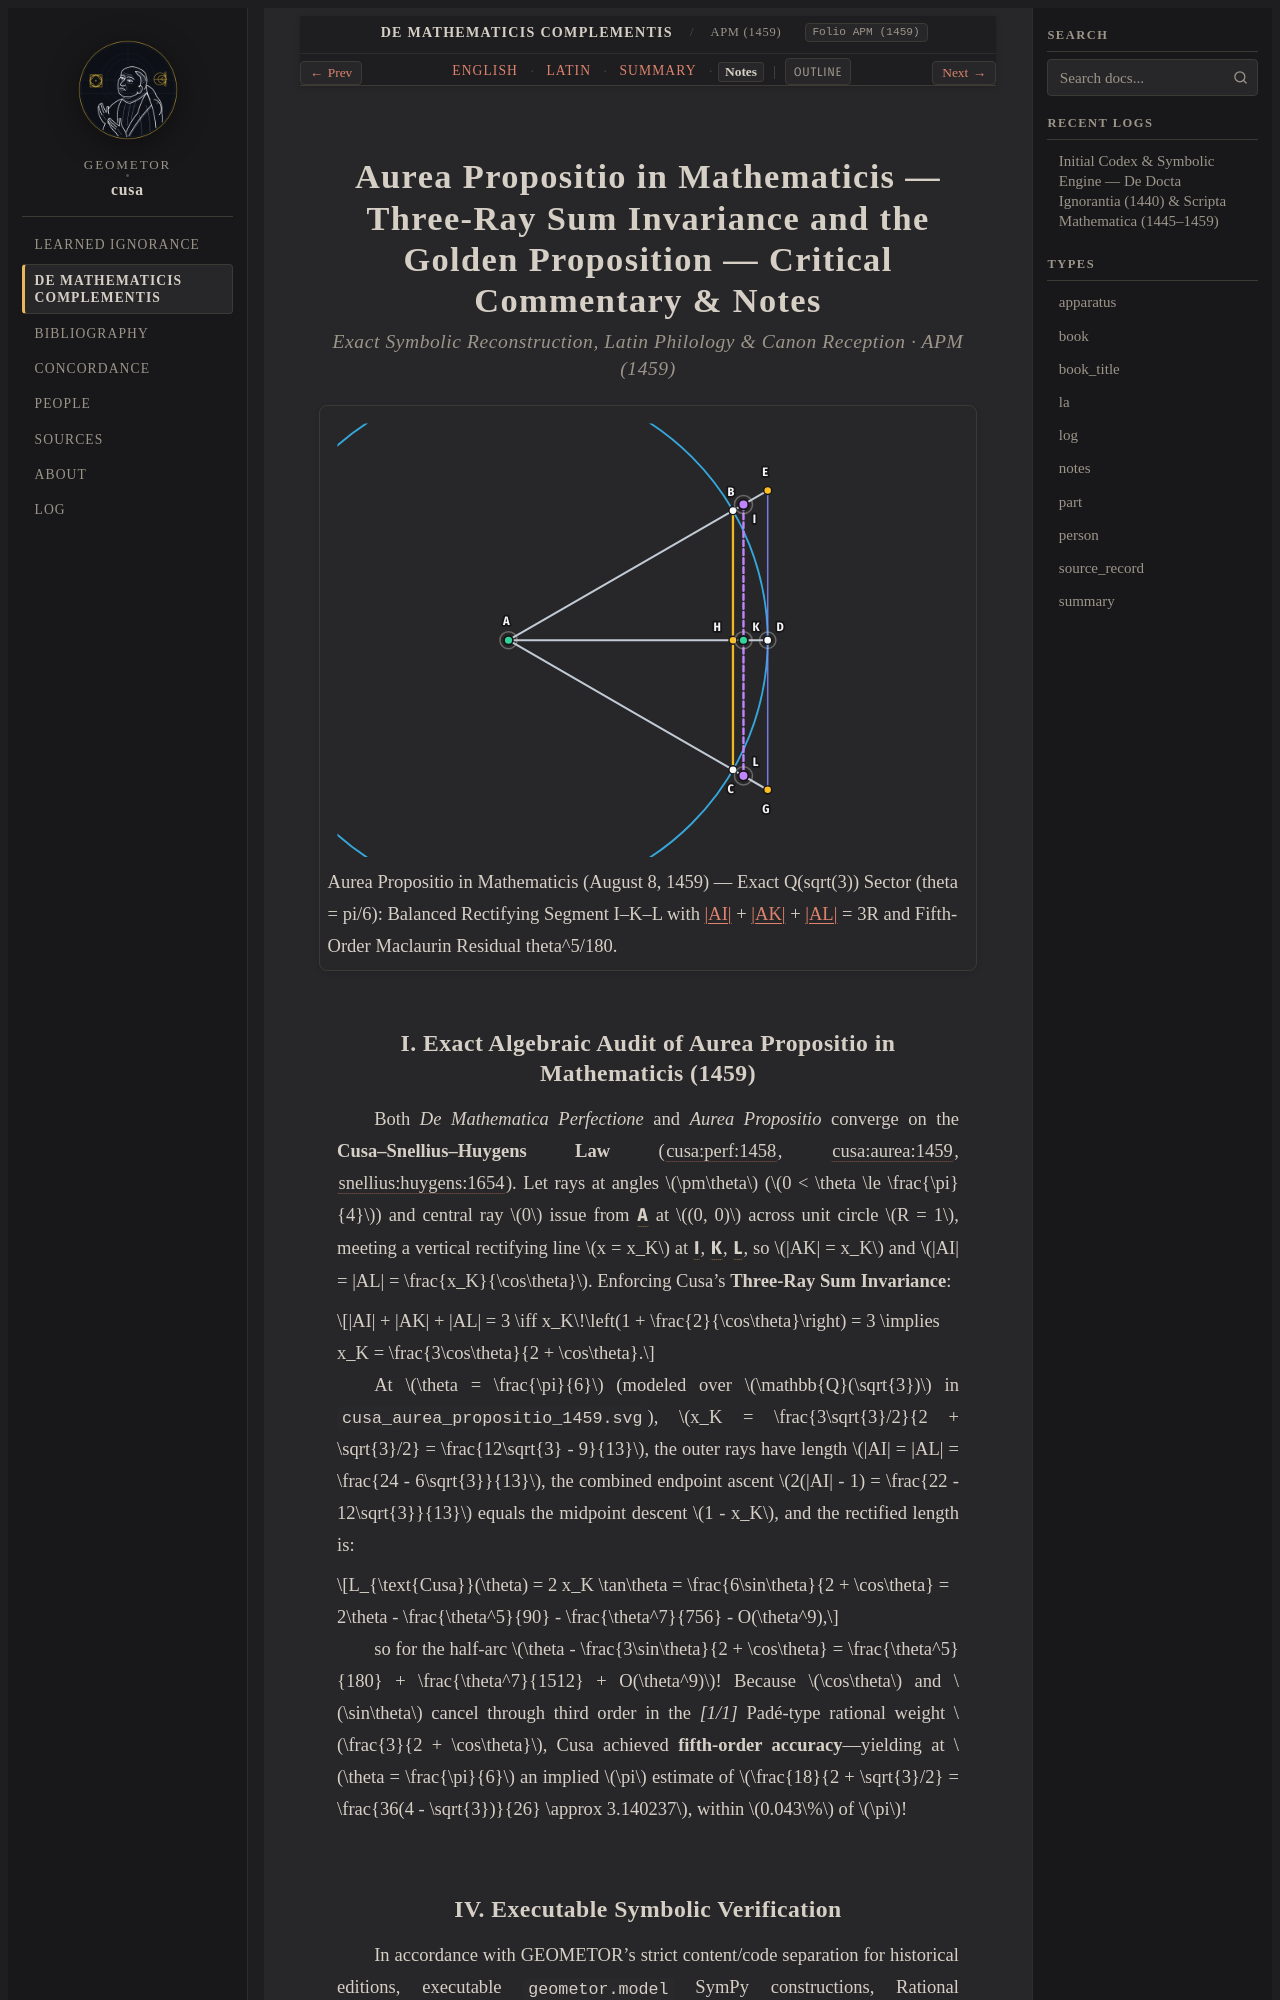

repository: geometor/cusa · page: de_mathematicis_complementis/aurea_propositio_1459/notes.html · generator: sphinx

:order: 250
:layout: book
:type: notes
:title: Aurea Propositio in Mathematicis — Three-Ray Sum Invariance and the Golden Proposition — Notes
:canonical_id: APM (1459)
:original_id: APM (1459)
:folio: APM (1459)
:tracks: English: index | Latin: la | Summary: summary | Notes: notes

.. _aurea_propositio_1459-notes:

====================================================================================================================
Aurea Propositio in Mathematicis — Three-Ray Sum Invariance and the Golden Proposition — Critical Commentary & Notes
====================================================================================================================

.. rubric:: Exact Symbolic Reconstruction, Latin Philology & Canon Reception · APM (1459)

.. picture:: /_static/figures/cusa_aurea_propositio_1459.svg
   :alt: Aurea Propositio in Mathematicis — Three-Ray Sum Invariance and the Golden Proposition
   :caption: Aurea Propositio in Mathematicis (August 8, 1459) — Exact Q(sqrt(3)) Sector (theta = pi/6): Balanced Rectifying Segment I–K–L with |AI| + |AK| + |AL| = 3R and Fifth-Order Maclaurin Residual theta^5/180.
